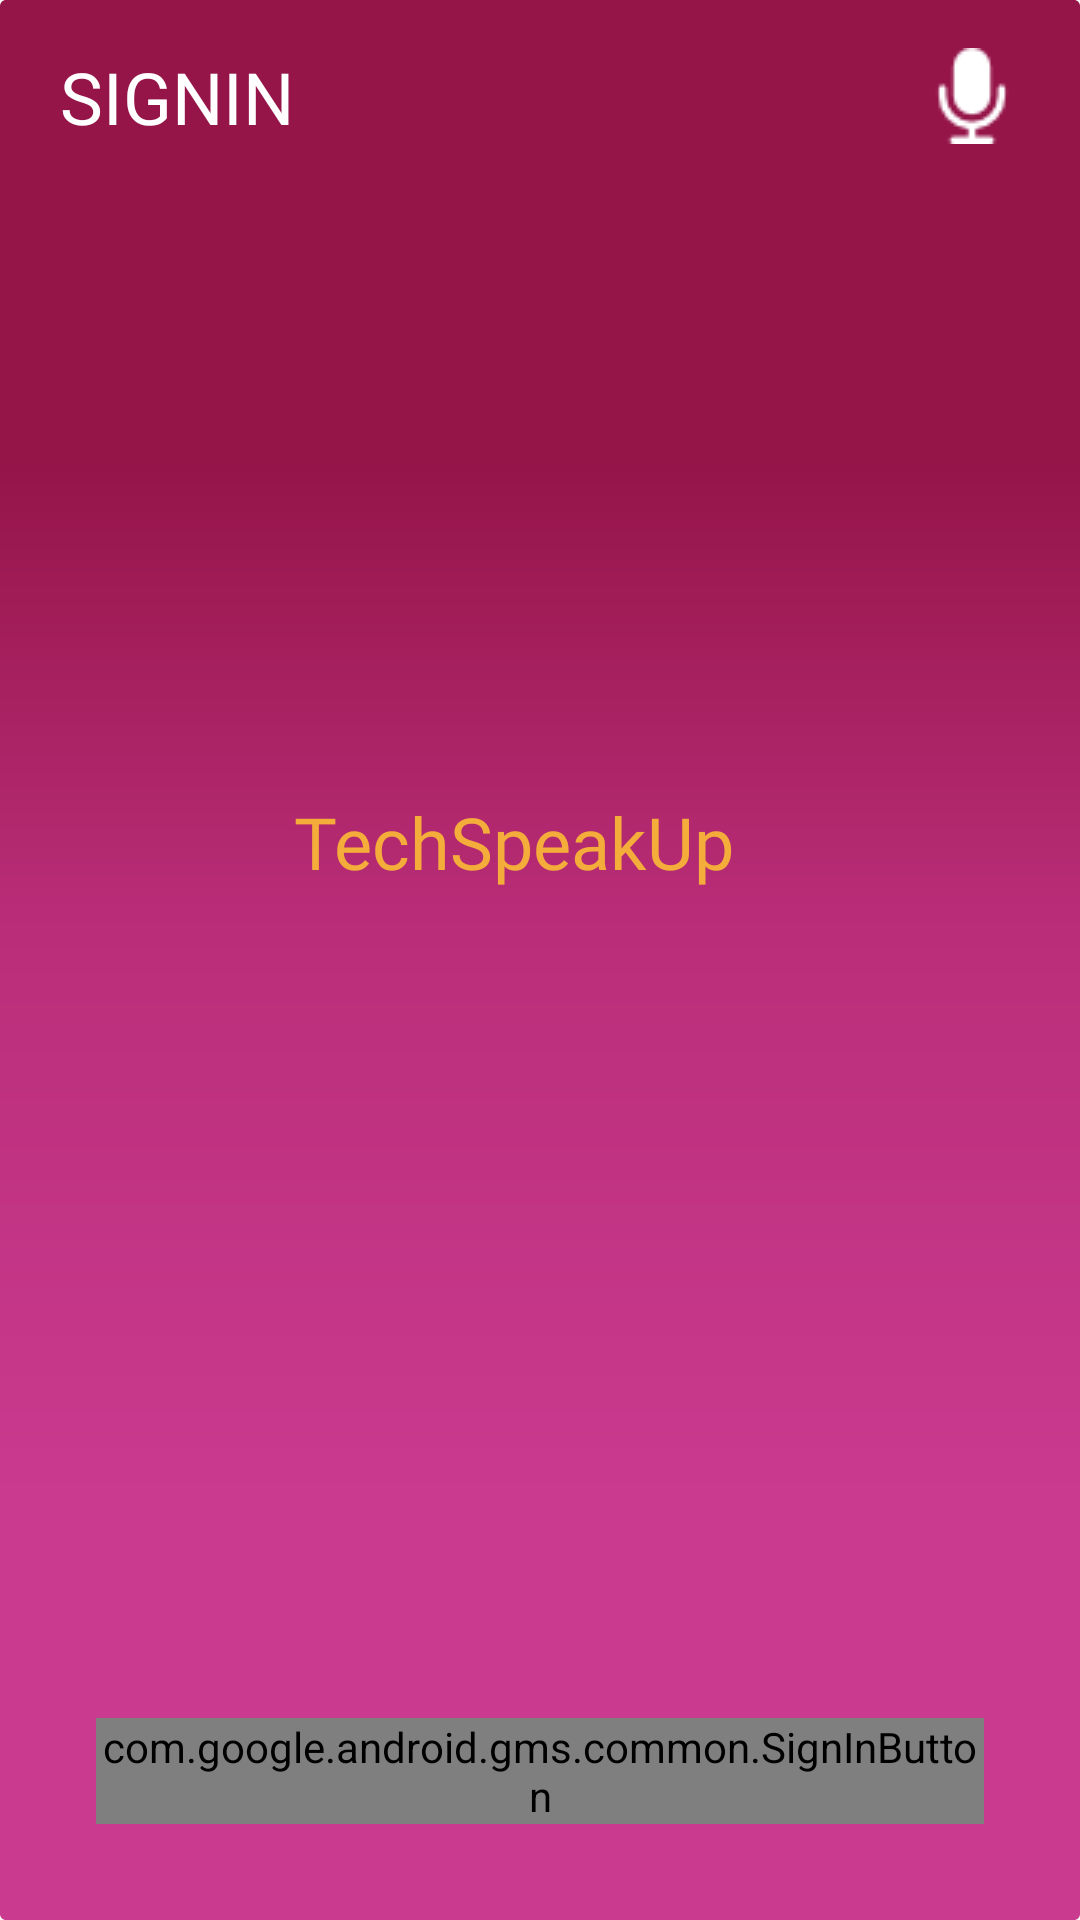

Here is an Android app screen rendered from its layout file. Give the layout XML and the strings, colors and styles it references.
<!-- AndroidManifest.xml: application theme AppTheme -->
<!-- res/layout/activity_signin.xml -->
<?xml version="1.0" encoding="utf-8"?>
<RelativeLayout xmlns:android="http://schemas.android.com/apk/res/android"
    xmlns:app="http://schemas.android.com/apk/res-auto"
    android:layout_width="match_parent"
    android:layout_height="match_parent"
    android:background="@drawable/background_color">

    <com.airbnb.lottie.LottieAnimationView
        android:id="@+id/pb_signin"
        android:layout_width="@dimen/loading_dots_width"
        android:layout_height="@dimen/loading_dots_height"
        android:layout_centerInParent="true"
        android:layout_gravity="center"
        android:visibility="gone"
        app:lottie_autoPlay="true"
        app:lottie_fileName="loading.json"
        app:lottie_loop="true" />


    <TextView
        android:id="@+id/sign_in"
        android:layout_width="wrap_content"
        android:layout_height="wrap_content"
        android:layout_alignParentStart="true"
        android:layout_alignParentTop="true"
        android:layout_marginStart="@dimen/margin_larges"
        android:layout_marginTop="@dimen/margin_large"
        android:fontFamily="@font/martel_extralight"
        android:gravity="center_horizontal"
        android:text="@string/signin_btn"
        android:textAllCaps="true"
        android:textAppearance="@style/sign_in" />

    <ImageView
        android:id="@+id/sigin_image_smalllogo"
        android:layout_width="wrap_content"
        android:layout_height="wrap_content"
        android:layout_alignParentEnd="true"
        android:layout_alignTop="@+id/sign_in"
        android:layout_marginEnd="@dimen/margin_larges"
        android:contentDescription="@string/app_name"
        android:src="@drawable/toolbar_logo" />

    <ImageView
        android:id="@+id/sigin_image_logo"
        android:layout_width="@dimen/box_x_large"
        android:layout_height="@dimen/box_x_large"
        android:layout_alignEnd="@+id/signin_text_almost_there"
        android:layout_below="@+id/sign_in"
        android:layout_marginTop="@dimen/desc_padding"
        android:contentDescription="@string/app_name"
        android:src="@drawable/signin_logo" />

    <TextView
        android:id="@+id/signin_text_almost_there"
        android:layout_width="wrap_content"
        android:layout_height="wrap_content"
        android:layout_below="@+id/sigin_image_logo"
        android:layout_marginTop="@dimen/margin_large"
        android:layout_toEndOf="@+id/sign_in"
        android:fontFamily="@font/martel_extralight"
        android:text="@string/app_title"
        android:textColor="@color/colorText"
        android:textSize="@dimen/font_24sp" />

    <com.google.android.gms.common.SignInButton
        android:id="@+id/google_signin_btn"
        android:layout_width="match_parent"
        android:layout_height="wrap_content"
        android:layout_alignParentBottom="true"
        android:layout_marginBottom="@dimen/margin_x_large"
        android:layout_marginEnd="@dimen/margin_x_large"
        android:layout_marginStart="@dimen/margin_x_large">

    </com.google.android.gms.common.SignInButton>


</RelativeLayout>
<!-- resources referenced by this layout -->
<resources>
  <color name="colorText">#F4AC3B</color>
  <dimen name="box_x_large">160dp</dimen>
  <dimen name="desc_padding">40dp</dimen>
  <dimen name="font_24sp">24sp</dimen>
  <dimen name="loading_dots_height">128dp</dimen>
  <dimen name="loading_dots_width">224dp</dimen>
  <dimen name="margin_large">16dp</dimen>
  <dimen name="margin_larges">20dp</dimen>
  <dimen name="margin_x_large">32dp</dimen>
  <!-- drawable background_color (drawable) -->
  <?xml version="1.0" encoding="utf-8"?>
  <vector xmlns:android="http://schemas.android.com/apk/res/android"
      xmlns:aapt="http://schemas.android.com/aapt"
      android:width="360dp"
      android:height="640dp"
      android:viewportHeight="640"
      android:viewportWidth="360">
  
      <group>
  
          <clip-path android:pathData="M2 0H358C359.105 0 360 0.895431 360 2V638C360 639.105 359.105 640 358 640H2C0.895431 640 0 639.105 0 638V2C0 0.895431 0.895431 0 2 0Z" />
  
          <group
              android:pivotX="180"
              android:pivotY="320"
              android:rotation="90"
              android:scaleX="2"
              android:scaleY="2"
              android:translateX="1"
              android:translateY="0">
  
              <path android:pathData="M0 0V640H360V0">
  
                  <aapt:attr name="android:fillColor">
  
                      <gradient
                          android:endX="270"
                          android:endY="320"
                          android:startX="90"
                          android:startY="320"
                          android:type="linear">
  
                          <item
                              android:color="#951549"
                              android:offset="0.041" />
  
                          <item
                              android:color="#BA2E79"
                              android:offset="0.475" />
  
                          <item
                              android:color="#CA3A8F"
                              android:offset="1" />
  
                          <item
                              android:color="#CA3A8F"
                              android:offset="1" />
  
                      </gradient>
  
                  </aapt:attr>
  
              </path>
  
          </group>
  
      </group>
  
  </vector>
  <!-- drawable toolbar_logo: png bitmap (drawable, 727 bytes) -->
  <string name="app_name">Tech SpeakUp</string>
  <string name="app_title">TechSpeakUp</string>
  <string name="signin_btn">SignIn</string>
  <style name="sign_in">
          <item name="android:textSize">24sp</item>
          <item name="android:textColor">#FFFFFF</item>
      </style>
  <style name="AppTheme" parent="Theme.AppCompat.Light.NoActionBar">
          
          <item name="colorPrimary">@color/colorPrimary</item>
          <item name="colorPrimaryDark">@color/background_color</item>
          <item name="colorAccent">@color/colorAccent</item>
          <item name="android:windowFullscreen">true</item>
      </style>
  <color name="colorPrimary">#265D9E</color>
  <color name="background_color">#e1e1e1</color>
  <color name="colorAccent">#951549</color>
</resources>
